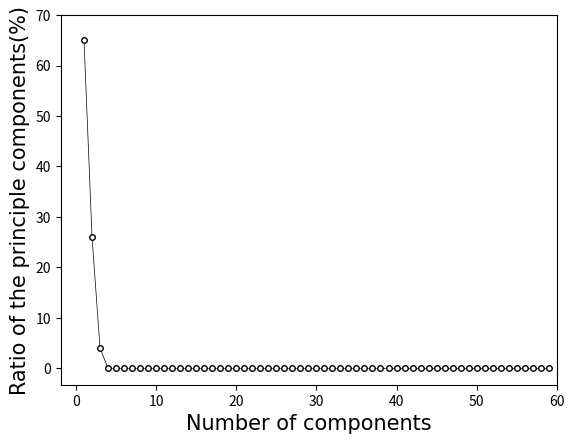

Here is the Python script that generated this plot:
import matplotlib.pyplot as plt
font = {'family': 'Times New Roman', 'weight': 'normal', 'size': 15}
def drawChart(x, y):
    for i in range(len(x)):
        plt.plot(x[i], y[i], 'black', linewidth=0.5, marker='o', mew=1, ms=4,mfc='white', label='fault(1)')
    plt.xlabel("Number of components", font)
    plt.ylabel("Ratio of the principle components(%)", font)
    plt.ylim(ymax=70)
    plt.xlim(xmax=60)
    plt.savefig('f10.svg', dpi=400, bbox_inches='tight')
    plt.show()
    plt.close()
    return


x = [[1,2,3,4,5,6,7,8,9,10,11,12,13,14,15,16,17,18,19,20,21,22,23,24,25,26,27,28,29,30,31,32,33,34,35,36,37,38,39,40,41,42,43,44,45,46,47,48,49,50,51,52,53,54,55,56,57,58,59]]
y = [[65,26,4,0,0,0,0,0,0,0,0,0,0,0,0,0,0,0,0,0,0,0,0,0,0,0,0,0,0,0,0,0,0,0,0,0,0,0,0,0,0,0,0,0,0,0,0,0,0,0,0,0,0,0,0,0,0,0,0]]
#marker = ['o']


drawChart(x, y)
